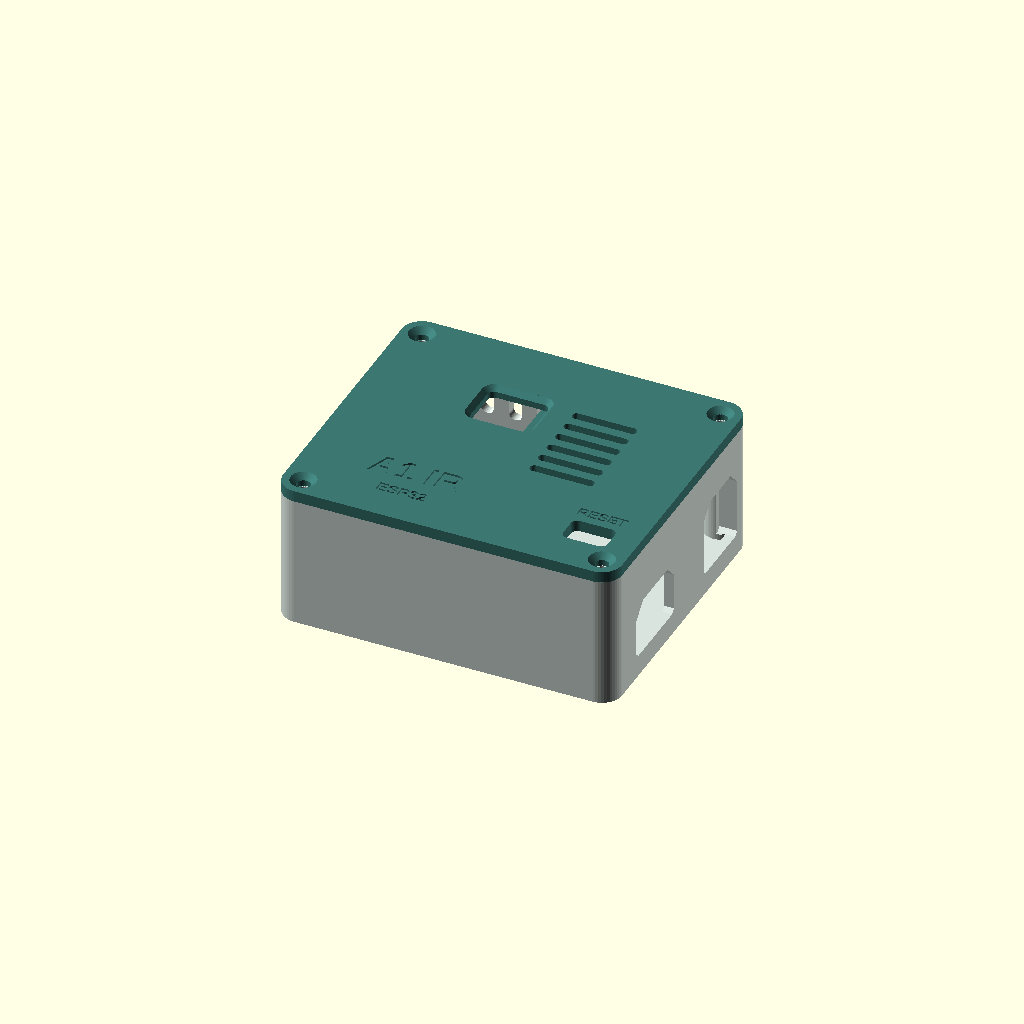
Cell 1 — every parameter at its default value.
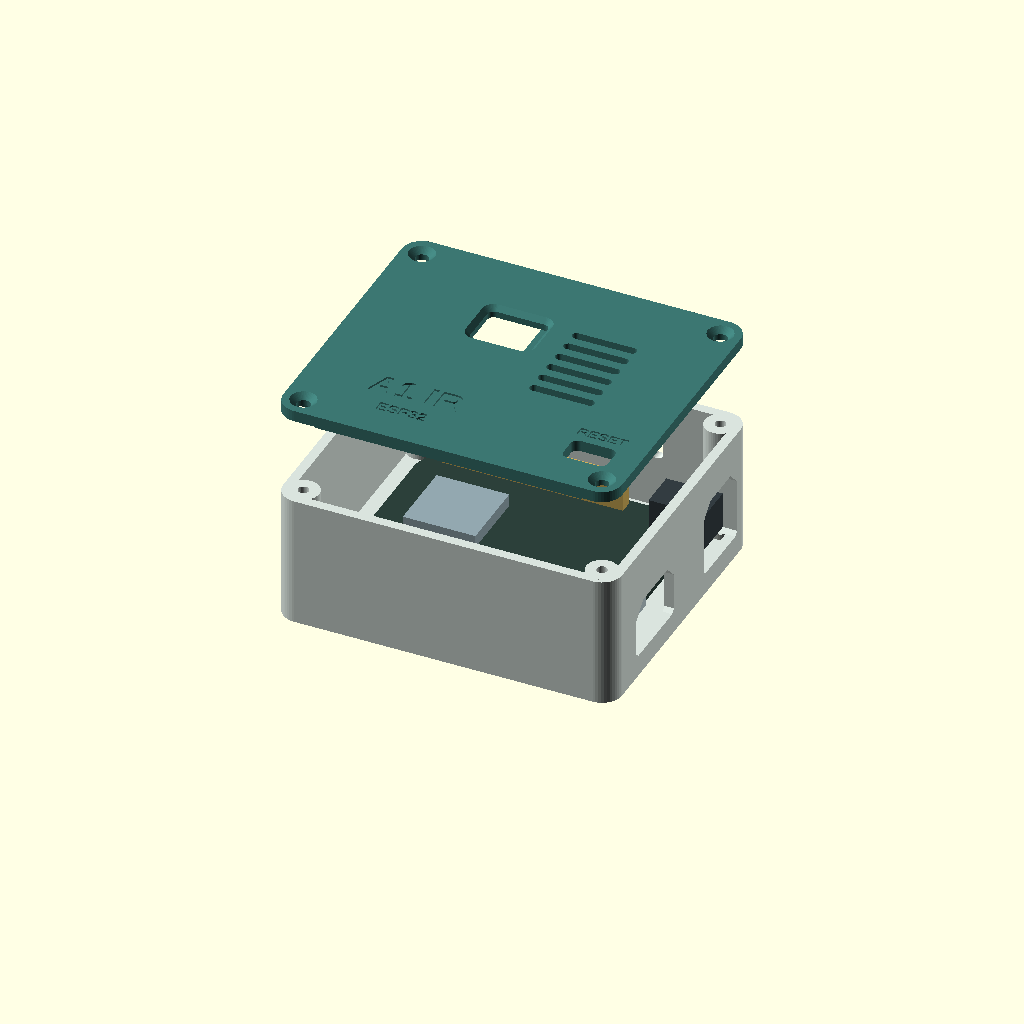
Cell 2: part = "exploded" (everything else at default).
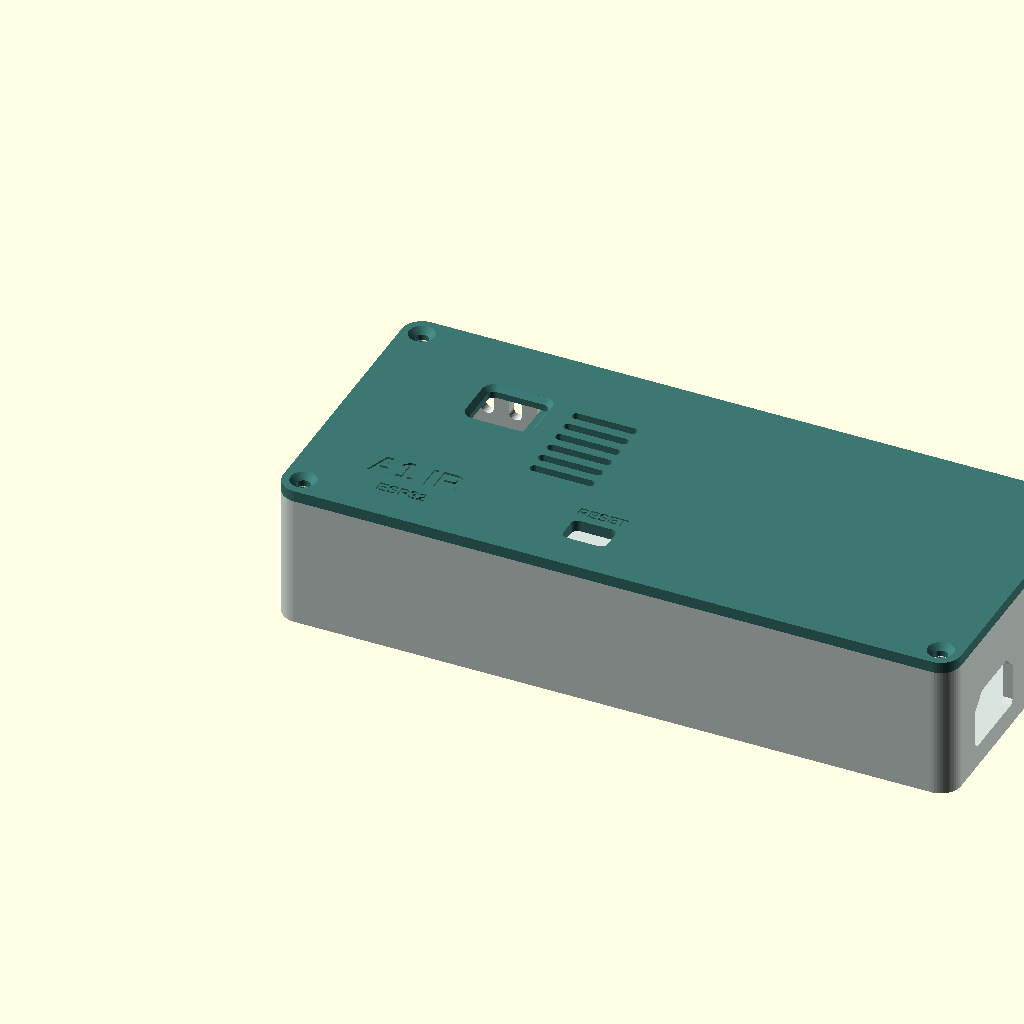
Cell 3 — case_length set to 168, the other parameters unchanged.
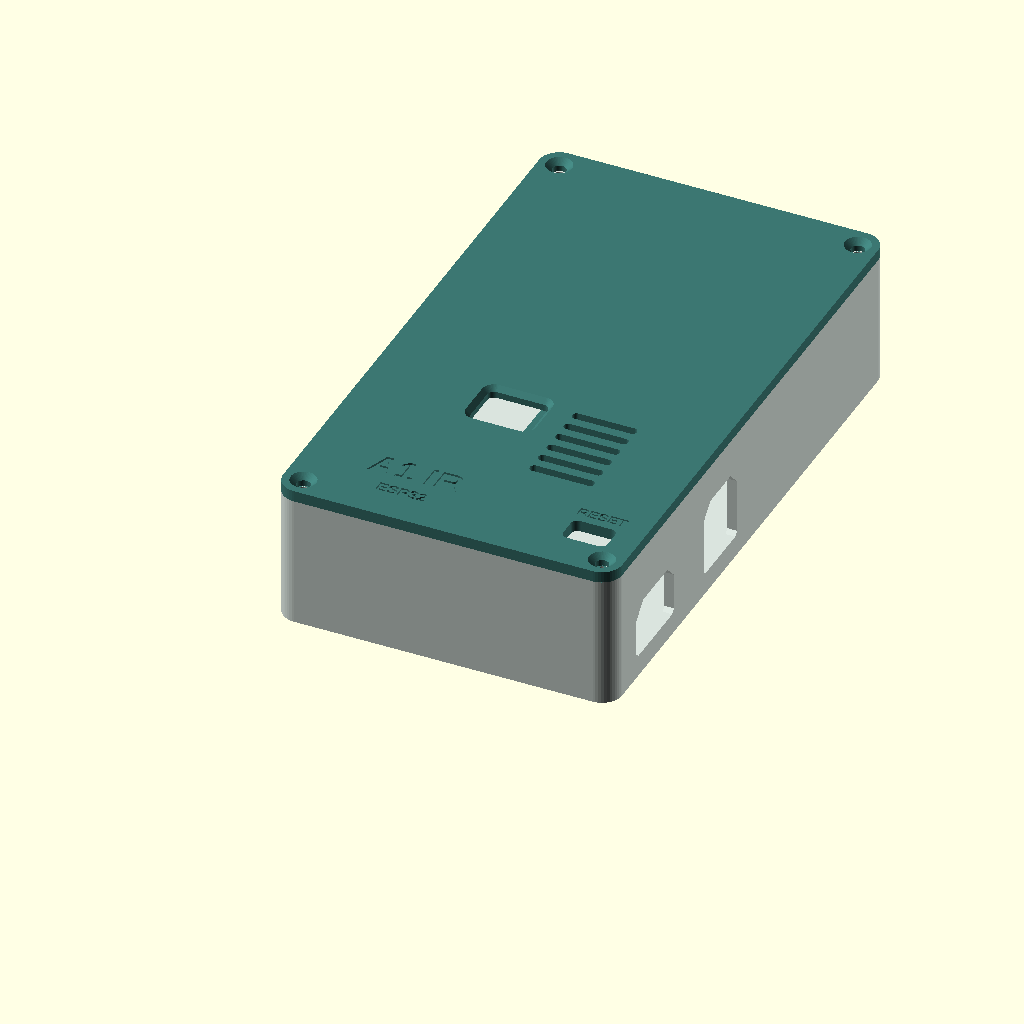
Cell 4: the same model with case_width = 146.
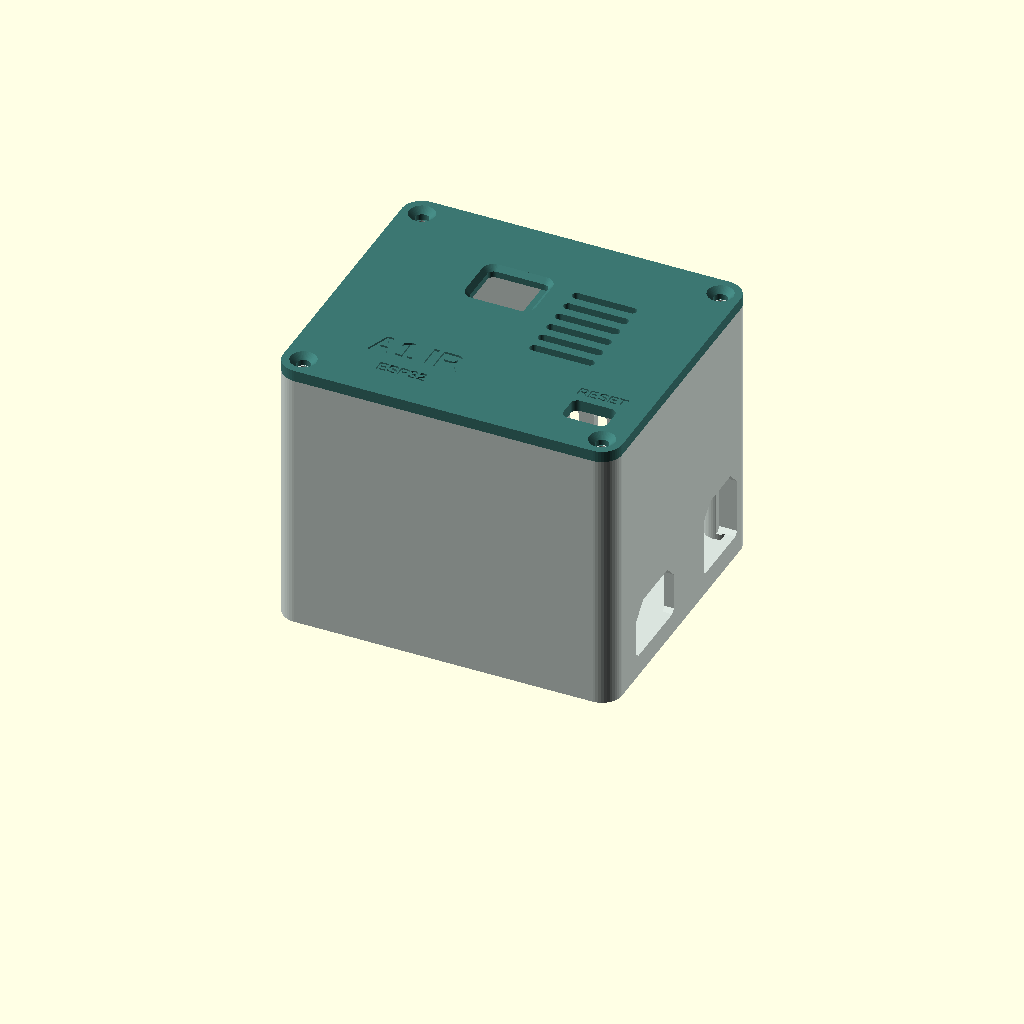
Cell 5: base_height = 66 (everything else at default).
All cells are drawn from one camera (rotation 55°, 0°, 25°, orthographic, colour scheme Cornfield), so only the parameter changes between them.
The OpenSCAD source (hardware/a1_ir_lid_corrected/a1-lid-v1-corrected.scad):
// A1 local controller enclosure. All dimensions are in millimeters.
// Set part to "base", "lid", "fit", "assembly", or "exploded".
// X increases toward the USB-C/DC connectors; Y increases toward the DC jack.
part = "assembly"; // [assembly, exploded, base, lid, fit]

/* [Case] */
case_length = 84;
case_width = 73;
base_height = 33;
wall = 2.4;
floor_thickness = 4.0;
lid_thickness = 2.8;
corner_radius = 5;
lid_gap = 0.38;          // Radial clearance on each side of the locating lip.
lip_height = 2.4;
lip_width = 1.5;

/* [Main board: supplied reference drawing and photos] */
pcb_origin = [9.4, 9.2];
pcb_size = [68.58, 53.34]; // 66.04 mm body plus the 2.54 mm edge detail.
pcb_spacing = 4;         // Use 4 mm insulating spacers underneath the PCB.
pcb_thickness = 1.6;
pcb_mounts = [[2.65, 46.0], [54.61, 50.8], [2.65, 18.06], [53.2, 2.54]];
pcb_mount_angles = [0, 90, 90, 0];
mount_slot_length = 10.0;
mount_slot_width = 3.6;   // M3 clearance through the printed floor.
screw_head_recess = 2.2; // For a low button-head M3 screw and thin washer.
recess_length = 15.2;
recess_width = 9.2;

/* [Right-side connectors and lid controls] */
usb_y = 13.4;            // Relative to the PCB's front edge.
usb_width = 20;
usb_bottom = 5.4;        // Relative to the enclosure bottom.
usb_top = 15.6;          // Full-width region. The 45 degree roof extends higher.
dc_y = 48.0;
dc_width = 17.8;
dc_bottom = 5.4;
dc_top = 20.0;
port_roof = 3.6;
reset_xy = [62.7, 3.8];  // Relative to the PCB origin.
reset_opening = [11, 7.2];

/* [IR receiver under lid] */
ir_center = [35, 50];
ir_window = [15, 12];
ir_hole_x = 7.8;         // From lens center toward the two PCB mounting holes.
ir_hole_pitch = 11.6;
ir_support_height = 4.1;
ir_slot_width = 1.7;     // Pilot for M2 screws; adjust for your filament.
ir_slot_length = 5.5;

/* [Lid screws] */
corner_inset = 5;
lid_screw_clearance = 3.35;
base_pilot = 2.65;
screw_boss_diameter = 7.8;
pilot_depth = 8;
engrave_labels = true;
$fn = 48;
eps = 0.03;

screw_points = [[corner_inset,corner_inset],
                [case_length-corner_inset,corner_inset],
                [corner_inset,case_width-corner_inset],
                [case_length-corner_inset,case_width-corner_inset]];
pcb_points = [for (p = pcb_mounts) pcb_origin+p];
pcb_top = floor_thickness+pcb_spacing+pcb_thickness;

assert(case_length > pcb_origin.x + pcb_size.x + wall);
assert(case_width > pcb_origin.y + pcb_size.y + wall);
assert(base_height > floor_thickness + pcb_spacing + pcb_thickness + 17);
assert(wall + lid_gap < corner_radius);

module rounded_rect(size, radius) {
    r = min(radius,min(size.x,size.y)/2-0.01);
    hull() for (x = [r,size.x-r], y = [r,size.y-r])
        translate([x,y]) circle(r=r);
}

module outline(inset=0) {
    translate([inset,inset])
        rounded_rect([case_length-2*inset,case_width-2*inset],max(0.35,corner_radius-inset));
}

module centered_rounded(size,radius) {
    translate([-size.x/2,-size.y/2]) rounded_rect(size,radius);
}

module slot(length,width) {
    hull() for (x=[-(length-width)/2,(length-width)/2])
        translate([x,0]) circle(d=width);
}

// Shape in the Y/Z plane, cut through the right wall along X.
module port(center_y,width,low,high,rise) {
    translate([case_length-wall-2,center_y,0])
        multmatrix([[0,0,1,0],[1,0,0,0],[0,1,0,0],[0,0,0,1]])
            linear_extrude(height=wall+4)
                polygon([[-width/2+1,low],[width/2-1,low],
                         [width/2,low+1],[width/2,high],
                         [width/2-rise,high+rise],[-width/2+rise,high+rise],
                         [-width/2,high],[-width/2,low+1]]);
}

module board_fastener_cuts() {
    for (i=[0:len(pcb_points)-1]) {
        translate([pcb_points[i].x,pcb_points[i].y,-eps])
            rotate([0,0,pcb_mount_angles[i]]) {
                linear_extrude(height=floor_thickness+2*eps)
                    slot(mount_slot_length,mount_slot_width);
                linear_extrude(height=screw_head_recess+eps)
                    slot(recess_length,recess_width);
            }
    }
}

module side_vents() {
    // Narrow holes have a short roof and leave the antenna-side wall solid plastic.
    for (x=[20:7:62])
        translate([x,case_width-wall-1,21])
            rotate([-90,0,0])
                linear_extrude(height=wall+2)
                    centered_rounded([3.2,8],1.55);
}

module base() {
    difference() {
        union() {
            difference() {
                linear_extrude(height=base_height) outline();
                translate([0,0,floor_thickness])
                    linear_extrude(height=base_height-floor_thickness+eps) outline(wall);
            }
            for (p=screw_points)
                translate([p.x,p.y,floor_thickness-eps])
                    cylinder(d=screw_boss_diameter,h=base_height-floor_thickness+eps);
        }
        for (p=screw_points)
            translate([p.x,p.y,base_height-pilot_depth])
                cylinder(d=base_pilot,h=pilot_depth+eps);
        board_fastener_cuts();
        port(pcb_origin.y+usb_y,usb_width,usb_bottom,usb_top,port_roof);
        port(pcb_origin.y+dc_y,dc_width,dc_bottom,dc_top,port_roof);
        side_vents();
    }
}

module rim() {
    i = wall+lid_gap;
    difference() {
        linear_extrude(height=lip_height+eps) outline(i);
        translate([0,0,-eps]) linear_extrude(height=lip_height+3*eps) outline(i+lip_width);
        // Clear the four base pillars so they can touch the flat back of the lid.
        for (p=screw_points)
            translate([p.x,p.y,-eps])
                cylinder(d=screw_boss_diameter+2*lid_gap+0.6,h=lip_height+3*eps);
    }
}

module ir_opening() {
    // First printed layer is the visible outside face. Flare the opening toward it.
    translate([ir_center.x,ir_center.y,0]) {
        hull() {
            translate([0,0,-eps]) linear_extrude(height=eps)
                centered_rounded(ir_window+[2.4,2.4],2.8);
            translate([0,0,1.2]) linear_extrude(height=eps)
                centered_rounded(ir_window,1.6);
        }
        translate([0,0,1.2-eps])
            linear_extrude(height=lid_thickness-1.2+2*eps)
                centered_rounded(ir_window,1.6);
    }
}

module lid_vents() {
    for (y=[31:4.5:54])
        translate([57,y,-eps])
            linear_extrude(height=lid_thickness+2*eps)
                centered_rounded([16,2.2],1.06);
}

module engraving(label, position, size) {
    translate([position.x,position.y,-eps])
        linear_extrude(height=0.48+eps)
            text(label,size=size,font="Arial:style=Bold",halign="center",valign="center");
}

module lid_shape() {
    p = pcb_origin+reset_xy;
    ir_x = ir_center.x+ir_hole_x;
    difference() {
        union() {
            linear_extrude(height=lid_thickness) outline();
            translate([0,0,lid_thickness-eps]) rim();
            translate([ir_x,ir_center.y,lid_thickness-eps])
                linear_extrude(height=ir_support_height+eps)
                    centered_rounded([5.4,22],1.7);
        }
        for (q=screw_points) {
            translate([q.x,q.y,-eps]) cylinder(d=lid_screw_clearance,h=lid_thickness+lip_height+2*eps);
            // A shallow relief for the head of a button-head M3 screw.
            translate([q.x,q.y,-eps]) cylinder(d1=6.4,d2=lid_screw_clearance,h=1.4);
        }
        ir_opening();
        for (dy=[-ir_hole_pitch/2,ir_hole_pitch/2])
            translate([ir_x,ir_center.y+dy,lid_thickness+0.2])
                rotate([0,0,90])
                    linear_extrude(height=ir_support_height+eps)
                        slot(ir_slot_length,ir_slot_width);
        translate([p.x,p.y,-eps]) linear_extrude(height=lid_thickness+2*eps)
            centered_rounded(reset_opening,1.7);
        lid_vents();
        if (engrave_labels) {
            engraving("A1 IR",[27,18],6.4);
            engraving("ESP32",[27,10],2.9);
            engraving("RESET",[p.x,p.y+7.0],2.7);
        }
    }
}

module fit_fixture() {
    // Prints quickly: a low perimeter, four actual fastener zones, and the USB wall.
    intersection() {
        base();
        union() {
            difference() {
                linear_extrude(height=5.0) outline();
                translate([0,0,-eps]) linear_extrude(height=5.0+2*eps) outline(5.0);
            }
            for (i=[0:len(pcb_points)-1]) {
                p=pcb_points[i];
                anchor = i==0 || i==2 ? [3,p.y] :
                         i==1 ? [p.x,case_width-3] : [p.x,3];
                linear_extrude(height=floor_thickness+eps)
                    hull() {
                        translate(p) circle(r=8.8);
                        translate(anchor) circle(r=3.4);
                    }
            }
            translate([case_length-wall-0.2,pcb_origin.y+usb_y-usb_width/2-2,0])
                cube([wall+0.2,usb_width+4,usb_top+port_roof+2]);
        }
    }
}

// Corrected print coordinates: outside face down; no slicer mirroring needed.
module lid() {
    translate([0,case_width,0]) mirror([0,1,0]) lid_shape();
}

module installed_lid(lift=0) {
    // A rigid rotation reproduces the actual flip during assembly.
    translate([0,case_width,base_height+lid_thickness+lift]) rotate([180,0,0]) lid();
}

module demo_hardware() {
    color("#2C403A") translate([pcb_origin.x,pcb_origin.y,floor_thickness+pcb_spacing])
        linear_extrude(height=pcb_thickness)
            polygon([[2.6,0],[pcb_size.x,0],[pcb_size.x,pcb_size.y-1.2],
                     [pcb_size.x-1.5,pcb_size.y],[4.5,pcb_size.y],[1,49],[0,46],
                     [0,16],[2.6,13]]);
    color("#D9A441") translate([pcb_origin.x+2.8,pcb_origin.y+1.2,pcb_top]) cube([49,3.4,8.0]);
    color("#D2B05A") translate([pcb_origin.x+5,pcb_origin.y+49,pcb_top]) cube([45,3.2,8.2]);
    color("#92A7AF") translate([pcb_origin.x+8,pcb_origin.y+22,pcb_top]) cube([18,18,3.1]);
    color("#BBCDD2") translate([pcb_origin.x+63.5,pcb_origin.y+usb_y-4.4,pcb_top]) cube([6.8,8.8,3.4]);
    color("#333C41") translate([pcb_origin.x+59,pcb_origin.y+dc_y-4.7,pcb_top]) cube([14,9.4,9.2]);
    color("#293C35") translate([ir_center.x-10,ir_center.y-7.5,base_height+10-lid_thickness])
        cube([20,15,1.6]);
    color("#25424F") translate([ir_center.x,ir_center.y,base_height+10-1.3]) sphere(d=6);
}

if (part=="base") base();
else if (part=="lid") lid();
else if (part=="fit") fit_fixture();
else if (part=="assembly") {
    color("#D9E3DD") base();
    color("#3C7772") installed_lid();
}
else if (part=="exploded") {
    color("#D9E3DD") base();
    color("#3C7772") installed_lid(22);
    demo_hardware();
}
else assert(false,str("Unknown part: ",part));
Customizer parameters (derived from the source; name, type, default, range or options):
part: string, default "assembly", options "assembly", "exploded", "base", "lid", "fit"
case_length: number, default 84
case_width: number, default 73
base_height: number, default 33
wall: number, default 2.4
floor_thickness: number, default 4
lid_thickness: number, default 2.8
corner_radius: number, default 5
lid_gap: number, default 0.38
lip_height: number, default 2.4
lip_width: number, default 1.5
pcb_origin: vector, default [9.4, 9.2]
pcb_size: vector, default [68.58, 53.34]
pcb_spacing: number, default 4
pcb_thickness: number, default 1.6
pcb_mount_angles: vector, default [0, 90, 90, 0]
mount_slot_length: number, default 10
mount_slot_width: number, default 3.6
screw_head_recess: number, default 2.2
recess_length: number, default 15.2
recess_width: number, default 9.2
usb_y: number, default 13.4
usb_width: number, default 20
usb_bottom: number, default 5.4
usb_top: number, default 15.6
dc_y: number, default 48
dc_width: number, default 17.8
dc_bottom: number, default 5.4
dc_top: number, default 20
port_roof: number, default 3.6
reset_xy: vector, default [62.7, 3.8]
reset_opening: vector, default [11, 7.2]
ir_center: vector, default [35, 50]
ir_window: vector, default [15, 12]
ir_hole_x: number, default 7.8
ir_hole_pitch: number, default 11.6
ir_support_height: number, default 4.1
ir_slot_width: number, default 1.7
ir_slot_length: number, default 5.5
corner_inset: number, default 5
lid_screw_clearance: number, default 3.35
base_pilot: number, default 2.65
screw_boss_diameter: number, default 7.8
pilot_depth: number, default 8
engrave_labels: bool, default true
eps: number, default 0.03
